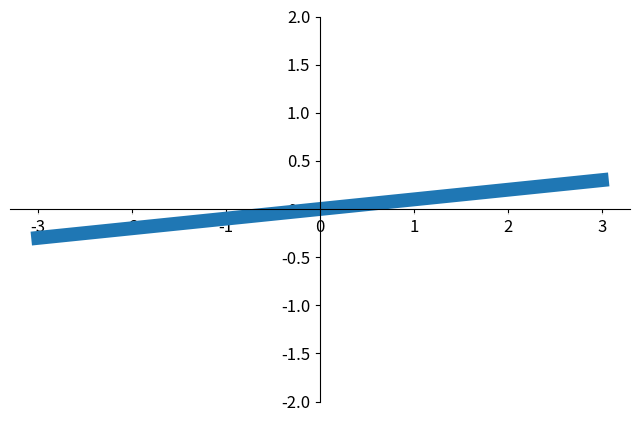

Recreate this plot in Python.
#! /usr/bin/env python
# -*- coding:utf-8 -*-

"""
-------------------------------------
File name:      plt007.py
[redacted]
Date:           18-1-26
-------------------------------------
"""

import matplotlib.pyplot as plt
import numpy as np

x=np.linspace(-3,3,50)
y=0.1*x

plt.figure(1,figsize=(8,5))
plt.plot(x,y,lw=10)
plt.ylim((-2,2))
ax=plt.gca()
ax.spines['top'].set_color('none')
ax.spines['right'].set_color('none')
ax.xaxis.set_ticks_position('bottom')
ax.yaxis.set_ticks_position('left')
ax.spines['bottom'].set_position(('data',0))
ax.spines['left'].set_position(('data',0))


for label in ax.get_xticklabels()+ax.get_yticklabels():
    label.set_fontsize(12)
    label.set_bbox(dict(facecolor='white',edgecolor='none',alpha=0.7))

plt.show()